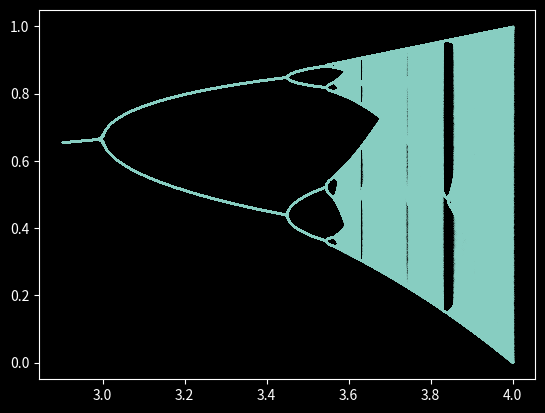

Recreate this plot in Python.
import numpy as np
import matplotlib.pyplot as plt
import mpl_toolkits.mplot3d.axes3d as p3
import matplotlib.animation as animation
from matplotlib import style
style.use('dark_background')

#logisticmap.py is a program that generates a logistic map.

r = 2.9 #Initial value for r
RATE_INCREMENT = 0.0001 #A higher value (where the value is less than 1) will decrease the time it takes to generate, but also will decrease resolution.

r_map = []
x_map = []

fig = plt.figure()
ax = plt.axes()

def main():
    
    gen_map()
    plt.show()

def gen_map():
    global r
    global r_map
    global x_map

    iteration = 0

    while r <= 4:
        x = 0.1

        #settle to behavior
        for i in range(0, 300):
            x = r*x*(1-x)

        #plot values of x
        for i in range(0, 300):
            #ax.plot(r, x, color = 'white')
            r_map.append(r)
            x_map.append(x)
            x = r*x*(1-x)


        r += RATE_INCREMENT
    plt.scatter(r_map, x_map, 0.01)

main()
